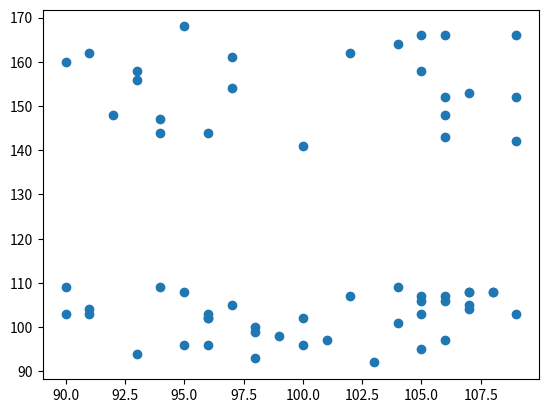

Source code (Python):
import numpy as np
import pandas as pd
import matplotlib.pyplot as plt


data = np.random.randint(90, 110, size=100)
outliers = np.random.randint(140, 170 , size =24)

data = np.append(data, outliers)
plt.scatter(data[0:62], data[62:125], )
plt.show()
outliers = np.random.randint(40, 70, size=25)
glucose_readings = pd.DataFrame(data, columns = ['glucose_levels'])

print(glucose_readings)
